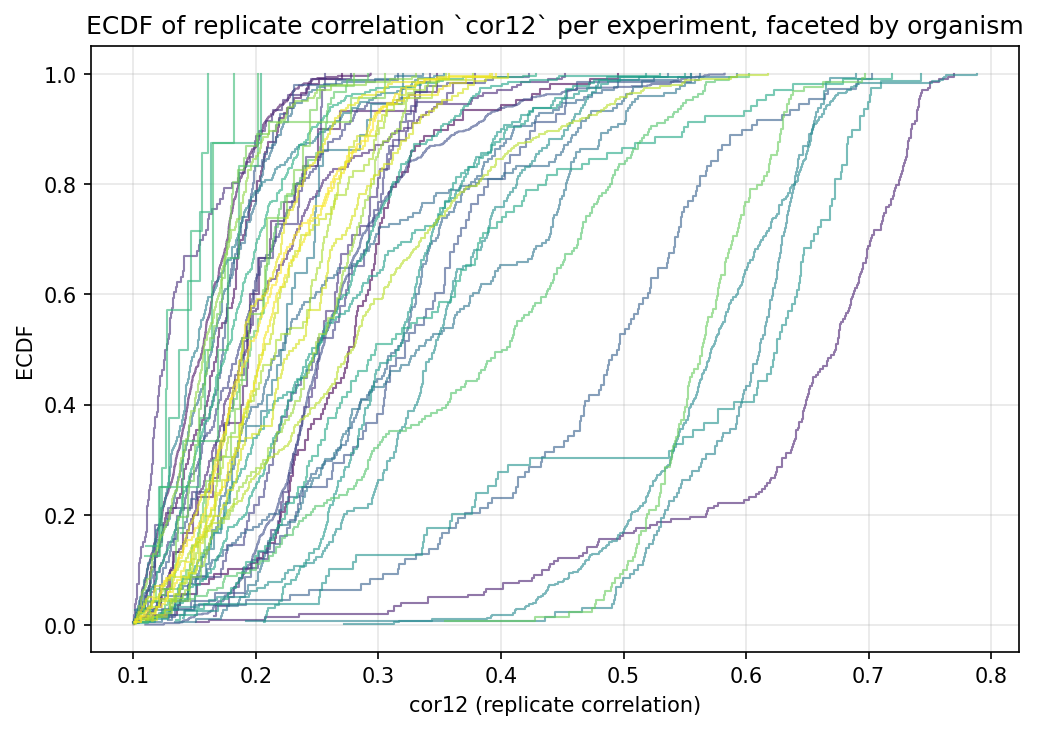

The data file committed next to this chart (first rows):
group, value, ecdf
ANA3, 0.11, 0.009346
ANA3, 0.1163, 0.01869
ANA3, 0.1352, 0.02804
ANA3, 0.1364, 0.03738
ANA3, 0.1384, 0.04673
ANA3, 0.1389, 0.05607
ANA3, 0.1516, 0.06542
ANA3, 0.1523, 0.07477
ANA3, 0.1615, 0.08411
ANA3, 0.166, 0.09346
ANA3, 0.1771, 0.1028
ANA3, 0.196, 0.1121
ANA3, 0.2013, 0.1215
ANA3, 0.2054, 0.1308
ANA3, 0.2091, 0.1402
ANA3, 0.2096, 0.1495
ANA3, 0.2154, 0.1589
ANA3, 0.2166, 0.1682
ANA3, 0.2178, 0.1776
ANA3, 0.2188, 0.1869
ANA3, 0.2193, 0.1963
ANA3, 0.2206, 0.2056
ANA3, 0.2236, 0.215
ANA3, 0.2246, 0.2243
ANA3, 0.2271, 0.2336
ANA3, 0.2274, 0.243
ANA3, 0.2278, 0.2523
ANA3, 0.2282, 0.2617
ANA3, 0.2288, 0.271
ANA3, 0.2299, 0.2804
ANA3, 0.2303, 0.2897
ANA3, 0.2313, 0.2991
ANA3, 0.2319, 0.3084
ANA3, 0.2343, 0.3178
ANA3, 0.2398, 0.3271
ANA3, 0.2403, 0.3364
ANA3, 0.2422, 0.3458
ANA3, 0.2429, 0.3551
ANA3, 0.2451, 0.3645
ANA3, 0.2475, 0.3738
ANA3, 0.2533, 0.3832
ANA3, 0.2544, 0.3925
ANA3, 0.2563, 0.4019
ANA3, 0.2579, 0.4112
ANA3, 0.2598, 0.4206
ANA3, 0.263, 0.4299
ANA3, 0.2652, 0.4393
ANA3, 0.2695, 0.4486
ANA3, 0.2718, 0.4579
ANA3, 0.2729, 0.4673
ANA3, 0.2747, 0.4766
ANA3, 0.2754, 0.486
ANA3, 0.2754, 0.4953
ANA3, 0.276, 0.5047
ANA3, 0.2797, 0.514
ANA3, 0.2798, 0.5234
ANA3, 0.2805, 0.5327
ANA3, 0.2806, 0.5421
ANA3, 0.2816, 0.5514
ANA3, 0.2818, 0.5607
... 7,492 more rows
